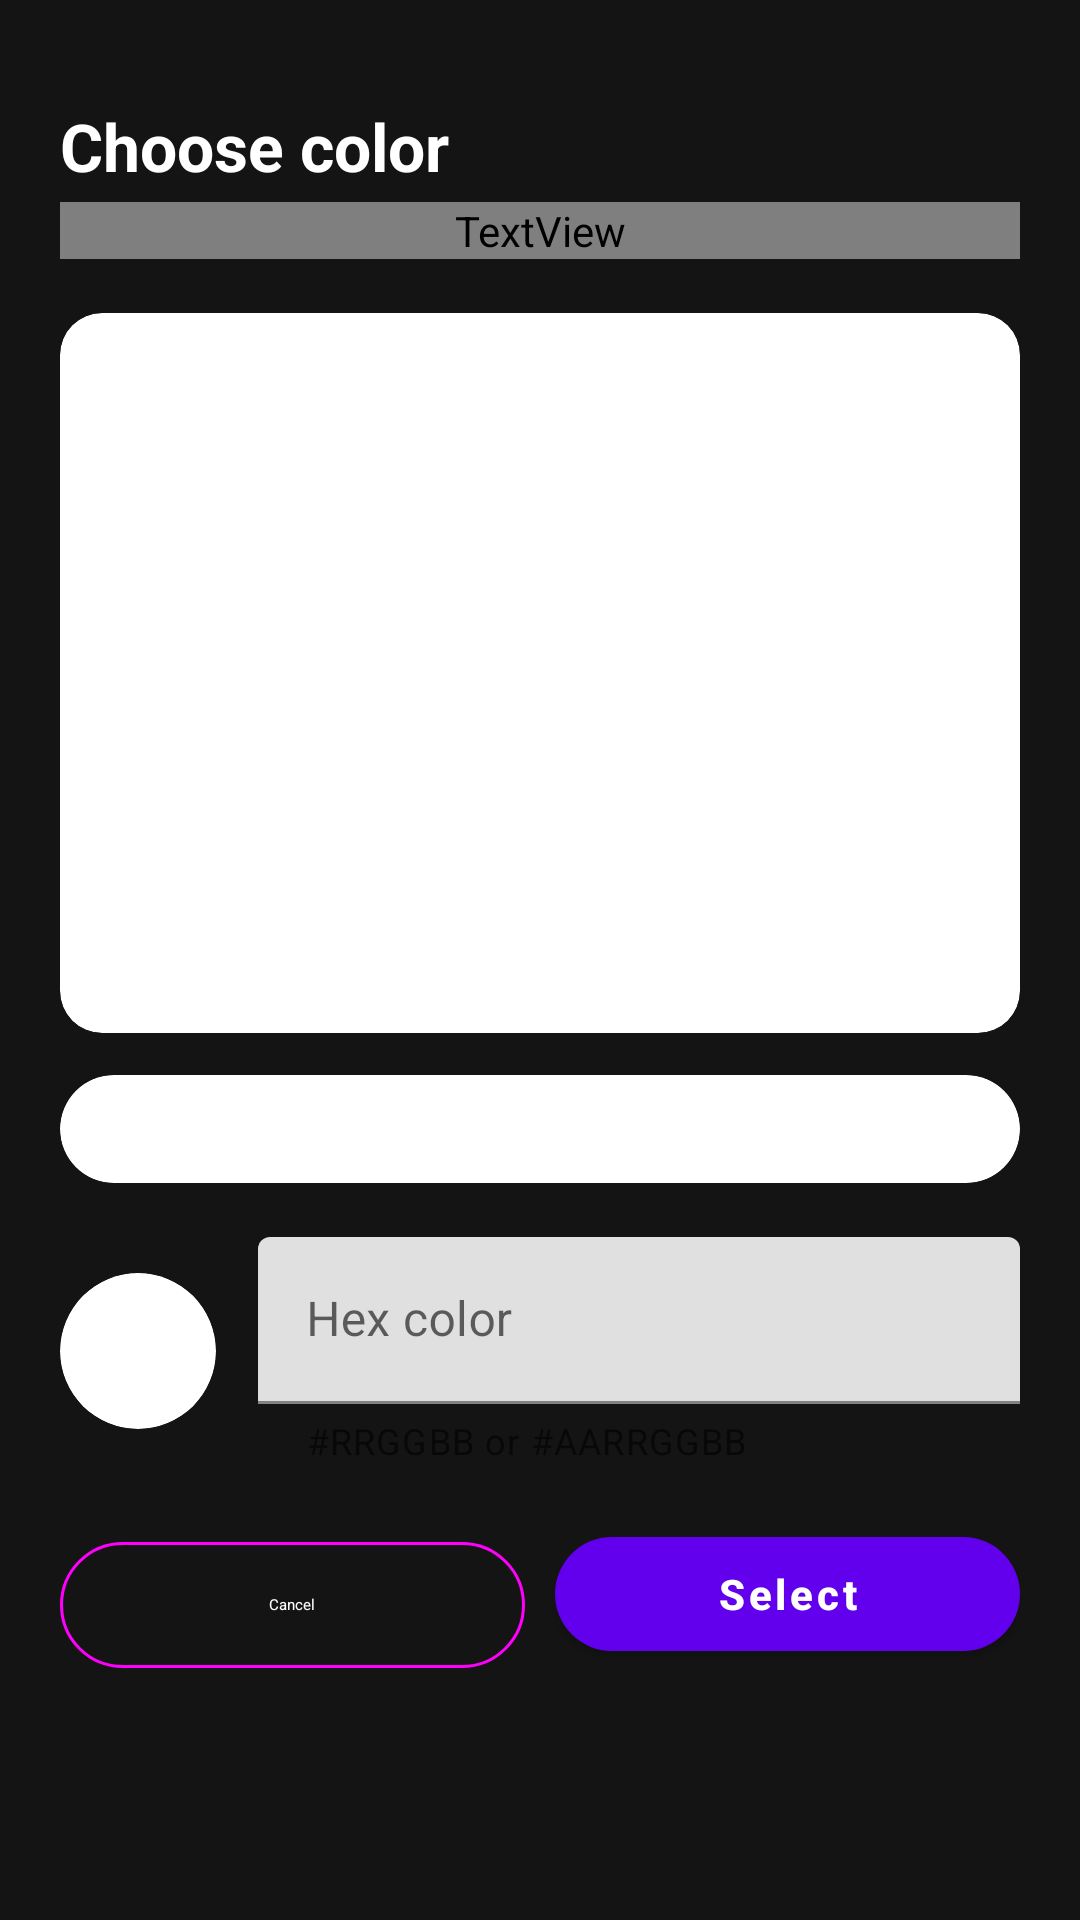

The Android layout XML behind this screen, and the referenced resources:
<!-- AndroidManifest.xml: fallback theme Theme.MaterialComponents.DayNight.NoActionBar -->
<!-- res/layout/color_picker_view.xml -->
<?xml version="1.0" encoding="utf-8"?>
<LinearLayout
        xmlns:android="http://schemas.android.com/apk/res/android"
        xmlns:app="http://schemas.android.com/apk/res-auto"
        android:id="@+id/color_picker_sheet_content"
        android:layout_width="match_parent"
        android:layout_height="wrap_content"
        android:background="@color/spotifyplus_background"
        android:orientation="vertical"
        android:paddingStart="20dp"
        android:paddingTop="10dp"
        android:paddingEnd="20dp"
        android:paddingBottom="24dp">

    <View
            android:layout_width="42dp"
            android:layout_height="4dp"
            android:layout_gravity="center_horizontal"
            android:layout_marginBottom="20dp"
            android:background="@drawable/spotifyplus_bottom_sheet_handle"/>

    <TextView
            android:layout_width="match_parent"
            android:layout_height="wrap_content"
            android:text="@string/color_picker_view_choose_color"
            android:textColor="@color/white"
            android:textSize="22sp"
            android:textStyle="bold"/>

    <TextView
            android:layout_width="match_parent"
            android:layout_height="wrap_content"
            android:layout_marginTop="4dp"
            android:layout_marginBottom="18dp"
            android:text="@string/color_picker_view_choose_any_color_you_want"
            android:textColor="?attr/colorOnSurfaceVariant"
            android:textSize="14sp"/>

    <com.google.android.material.card.MaterialCardView
            android:layout_width="match_parent"
            android:layout_height="240dp"
            app:cardCornerRadius="14dp"
            app:cardElevation="0dp"
            app:strokeColor="#33FFFFFF"
            app:strokeWidth="1dp">

        <FrameLayout
                android:id="@+id/color_picker_field"
                android:layout_width="match_parent"
                android:layout_height="match_parent"/>

    </com.google.android.material.card.MaterialCardView>

    <com.google.android.material.card.MaterialCardView
            android:layout_width="match_parent"
            android:layout_height="36dp"
            android:layout_marginTop="14dp"
            app:cardCornerRadius="18dp"
            app:cardElevation="0dp"
            app:strokeColor="#33FFFFFF"
            app:strokeWidth="1dp">

        <FrameLayout
                android:id="@+id/color_picker_hue"
                android:layout_width="match_parent"
                android:layout_height="match_parent"/>

    </com.google.android.material.card.MaterialCardView>

    <LinearLayout
            android:layout_width="match_parent"
            android:layout_height="wrap_content"
            android:layout_marginTop="18dp"
            android:gravity="center_vertical"
            android:orientation="horizontal">

        <com.google.android.material.card.MaterialCardView
                android:id="@+id/color_picker_preview"
                android:layout_width="52dp"
                android:layout_height="52dp"
                android:layout_marginEnd="14dp"
                app:cardCornerRadius="26dp"
                app:cardElevation="0dp"
                app:strokeColor="#55FFFFFF"
                app:strokeWidth="1dp"/>

        <com.google.android.material.textfield.TextInputLayout
                android:id="@+id/color_picker_hex_layout"
                android:layout_width="0dp"
                android:layout_height="wrap_content"
                android:layout_weight="1"
                android:hint="@string/color_picker_view_hex_color"
                app:boxStrokeColor="#55FFFFFF"
                app:helperText="#RRGGBB or #AARRGGBB"
                app:helperTextTextColor="?attr/colorOnSurfaceVariant"
                app:hintTextColor="#AAFFFFFF">

            <com.google.android.material.textfield.TextInputEditText
                    android:id="@+id/input_color_picker_hex"
                    android:layout_width="match_parent"
                    android:layout_height="wrap_content"
                    android:digits="#0123456789AaBbCcDdEeFf"
                    android:inputType="textCapCharacters"
                    android:maxLength="9"
                    android:singleLine="true"
                    android:textColor="@color/white"
                    android:textColorHint="#88FFFFFF"/>

        </com.google.android.material.textfield.TextInputLayout>

    </LinearLayout>

    <LinearLayout
            android:layout_width="match_parent"
            android:layout_height="wrap_content"
            android:layout_marginTop="18dp"
            android:orientation="horizontal">

        <com.google.android.material.button.MaterialButton
                android:id="@+id/btn_cancel_color_picker"
                style="@style/Widget.Material3.Button.OutlinedButton"
                android:layout_width="0dp"
                android:layout_height="50dp"
                android:layout_weight="1"
                android:text="@string/lastfm_cancel"
                android:textAllCaps="false"
                android:textColor="@color/white"
                app:cornerRadius="999dp"/>

        <Space
                android:layout_width="10dp"
                android:layout_height="1dp"/>

        <com.google.android.material.button.MaterialButton
                android:id="@+id/btn_select_color_picker"
                android:layout_width="0dp"
                android:layout_height="50dp"
                android:layout_weight="1"
                android:text="@string/color_picker_view_select"
                android:textAllCaps="false"
                android:textStyle="bold"
                app:cornerRadius="999dp"/>

    </LinearLayout>

</LinearLayout>
<!-- resources referenced by this layout -->
<resources>
  <color name="spotifyplus_background">#141414</color>
  <string name="color_picker_view_choose_any_color_you_want">Choose any color you want!</string>
  <string name="color_picker_view_choose_color">Choose color</string>
  <string name="color_picker_view_hex_color">Hex color</string>
  <string name="color_picker_view_select">Select</string>
  <string name="lastfm_cancel">Cancel</string>
  <!-- not gathered from this repository: default colours our renderer supplied (Android Studio template values) -->
  <color name="white">#FFFFFFFF</color>
</resources>
